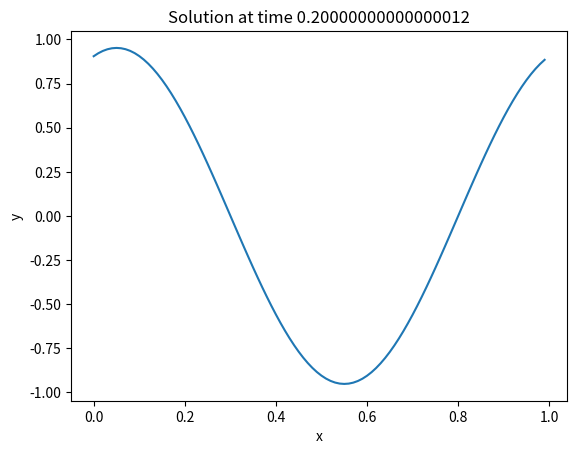
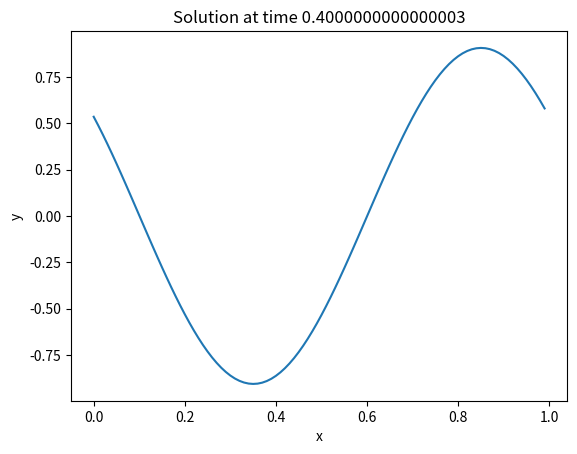
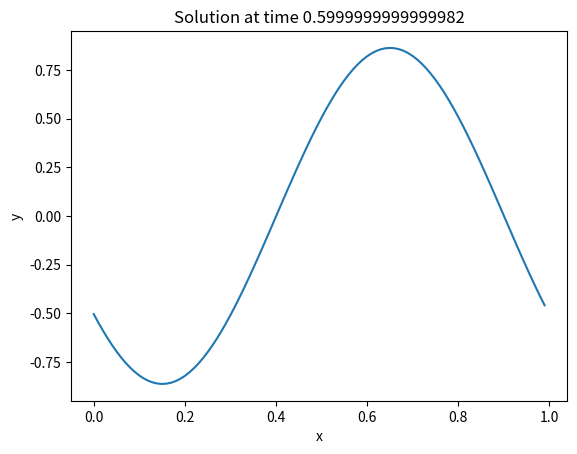
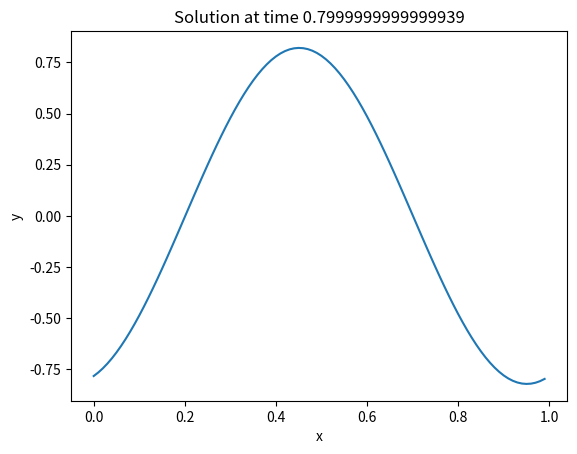
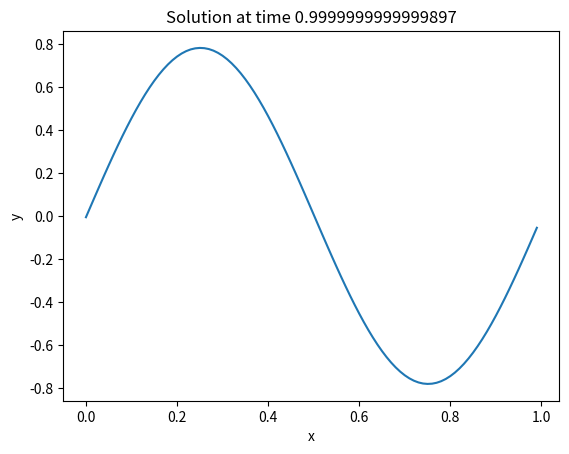
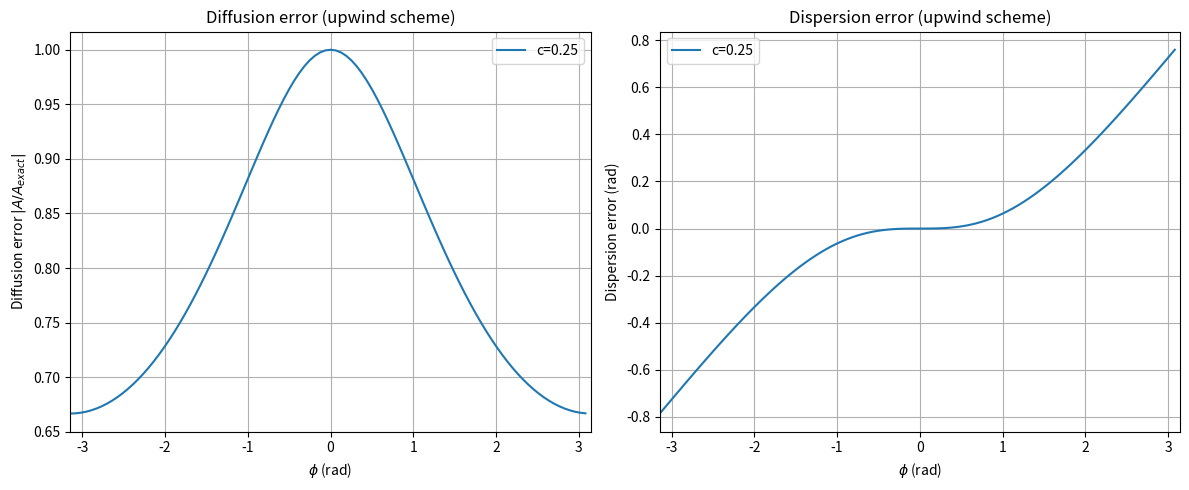

These figures' Python source, in order:
import numpy as np
import matplotlib.pyplot as pp
from scipy.linalg import circulant
import os
import argparse
'''
L = 1.0
M = 100
dx = L / M
x = np.arange(0, L, dx)
un = np.zeros_like(x)
un[np.where(x>0.5)] = 1.0
c = 1.0
a = 2.0
dt = dx*c/a
t=0.0
t_max = 1.0
tdump = 0.2
dumpt = 0.0
dcount = 0
'''

def stability_analysis(A):
    '''
    Check if the magnitude of eigenvalues of the 
    linear transformation for the backward Euler
    centered scheme is less than/equal to 1
    '''
    Ainv = np.linalg.inv(A)
    eigAinv = np.linalg.eigvals(Ainv)
    if max(np.abs(eigAinv)) > 1.0 + 1e-8:
        print("Unstable")
    else:
        print("Stable")

def build_matrix_centered(c, M):
    '''
    Build a circulant matrix for the backward Euler
    centered scheme applied to the 1-D advection equation
    '''
    vals = np.zeros(M)
    vals[0] = 1.0
    vals[1] = c/2
    vals[-1] = -c/2
    A = circulant(vals)   
    return A

def build_matrix_upwind(c, M):
    '''
    Build a circulant matrix for the backward Euler
    upwind scheme applied to the 1-D advection equation
    '''
    vals = np.zeros(M)
    vals[0] = 1.0 + c
    vals[-1] = -c
    A = circulant(vals)
    return A

def backward_euler(A, un, solver = 'fourier'):
    """
    If selected solver == 'direct'
        Solve Ax = b using direct inversion
        Computationally scales as O(M^3)
    If selected solver == 'fourier'
        Solve Ax = b using FFT
        Where A is our circulant matrix for the backward Euler 
        centered scheme for the 1D advection equation.
        computationally scales as O(M log M)
    """
    if solver == 'direct':
        un = np.linalg.solve(A, un)
        return un
    elif solver == 'fourier':
        # compute p = Fb (Fourier transform of b, a vertical stack of u_n)
        p = np.fft.fft(un) 
        # s = Fa_1
        a_1 = A[:,0] # First column of A
        s = np.fft.fft(a_1)
        # compute q = diag(s)^-1 p
        q = p / s
        # Solve for x = A^-1 b = F diag(s)^-1 F b
        x = np.fft.ifft(q).real
        return x 
    else:
        raise ValueError(f"Unknown solver: {solver}")

def dump(x, un, t, dcount, c, solver, results_dir='results'):
    # Create results directory with c subfolder if it doesn't exist
    c_dir = os.path.join(results_dir, f'c_{c}')
    os.makedirs(c_dir, exist_ok=True)
    pp.plot(x, un)
    pp.xlabel('x')
    pp.ylabel('y')
    pp.title(f'Solution at time {t}')
    filepath = os.path.join(c_dir, f'beup_solver_{solver}_c{c}_dump{dcount}.jpg')
    pp.savefig(filepath)
    pp.close()

def simulate(c, a, t_max=1.0, tdump=0.2, L=1.0, M=100, results_dir='results', method='upwind', solver = 'fourier'):
    dx = L / M
    x = np.arange(0, L, dx)
    dt = dx*c/a
    un = np.zeros_like(x)
    un = np.sin(2*np.pi*x)
    if method == 'upwind':
        A = build_matrix_upwind(c, M)
    elif method == 'centered':
        A = build_matrix_centered(c, M)
    else:
        raise ValueError
    t = 0.0
    dcount = 0
    dumpt = 0
    while t < t_max - dt/2:
        t += dt
        un = backward_euler(A, un, solver = solver)

        dumpt += dt
        if dumpt > tdump - dt/2:
            dump(x, un, t, dcount, c, solver, results_dir)
            dumpt -= tdump
            dcount += 1

def plot_diffusion_dispersion_error(c_values, M=100, method='upwind'):
    """
    Plot diffusion and dispersion errors for multiple CFL numbers
    for Fourier modes phi in [-pi, pi] using the correct phase factor.

    Diffusion error = |A / A_exact|
    Dispersion error = arg(A / A_exact)
    """
    # Fourier modes: l = -M/2 ... M/2-1
    l = np.arange(-M//2, M//2)
    phi = 2 * np.pi * l / M  # Standard 2π normalization, φ ∈ [-π, π]

    pp.figure(figsize=(12,5))

    # Diffusion error plot
    pp.subplot(1,2,1)
    for c in c_values:
        if method == 'upwind':
            # Upwind Backward Euler amplification
            A = 1 / (1 + c - c * np.exp(-1j * phi))
        elif method == 'centered':
            # Centered Backward Euler amplification
            A = 1 / (1 - 1j * c * np.sin(phi))
        else:
            raise ValueError("Unknown method")

        # Exact PDE amplification (pure advection)
        A_exact = np.exp(-1j * c * phi)

        diffusion_error = np.abs(A / A_exact)
        pp.plot(phi, diffusion_error, label=f'c={c}')

    pp.xlabel(r'$\phi$ (rad)')
    pp.ylabel(r'Diffusion error $|A/A_{exact}|$')
    pp.title(f'Diffusion error ({method} scheme)')
    pp.grid(True)
    pp.legend()
    pp.xlim([-np.pi, np.pi])

    # Dispersion error plot
    pp.subplot(1,2,2)
    for c in c_values:
        if method == 'upwind':
            A = 1 / (1 + c - c * np.exp(-1j * phi))
        elif method == 'centered':
            A = 1 / (1 - 1j * c * np.sin(phi))

        A_exact = np.exp(-1j * c * phi)
        dispersion_error = np.angle(A / A_exact)
        pp.plot(phi, dispersion_error, label=f'c={c}')

    pp.xlabel(r'$\phi$ (rad)')
    pp.ylabel('Dispersion error (rad)')
    pp.title(f'Dispersion error ({method} scheme)')
    pp.grid(True)
    pp.legend()
    pp.xlim([-np.pi, np.pi])

    pp.tight_layout()
    pp.show()


if __name__ == "__main__":
    parser = argparse.ArgumentParser(description="Backward Euler solver with Upwind and Centered schemes")
    parser.add_argument('-c', type=float, default=0.25, help="Courant number")
    parser.add_argument('-a', type=float, default=1.0, help="Advection velocity")
    parser.add_argument('--method', type=str, default="upwind", help="Space discretization method")
    parser.add_argument('--tmax', type=float, default=1.0)
    parser.add_argument('-m', type=int, default=100, help="Number of discretization points")
    parser.add_argument('--solver', type=str, default='fourier', help="Solver method for backward Euler ('fourier' or 'direct')") 
       
    args = parser.parse_args()
    
    simulate(c=args.c, a=args.a, t_max=args.tmax, M=args.m, method=args.method, solver = args.solver)
    plot_diffusion_dispersion_error([args.c], M=args.m, method=args.method)
